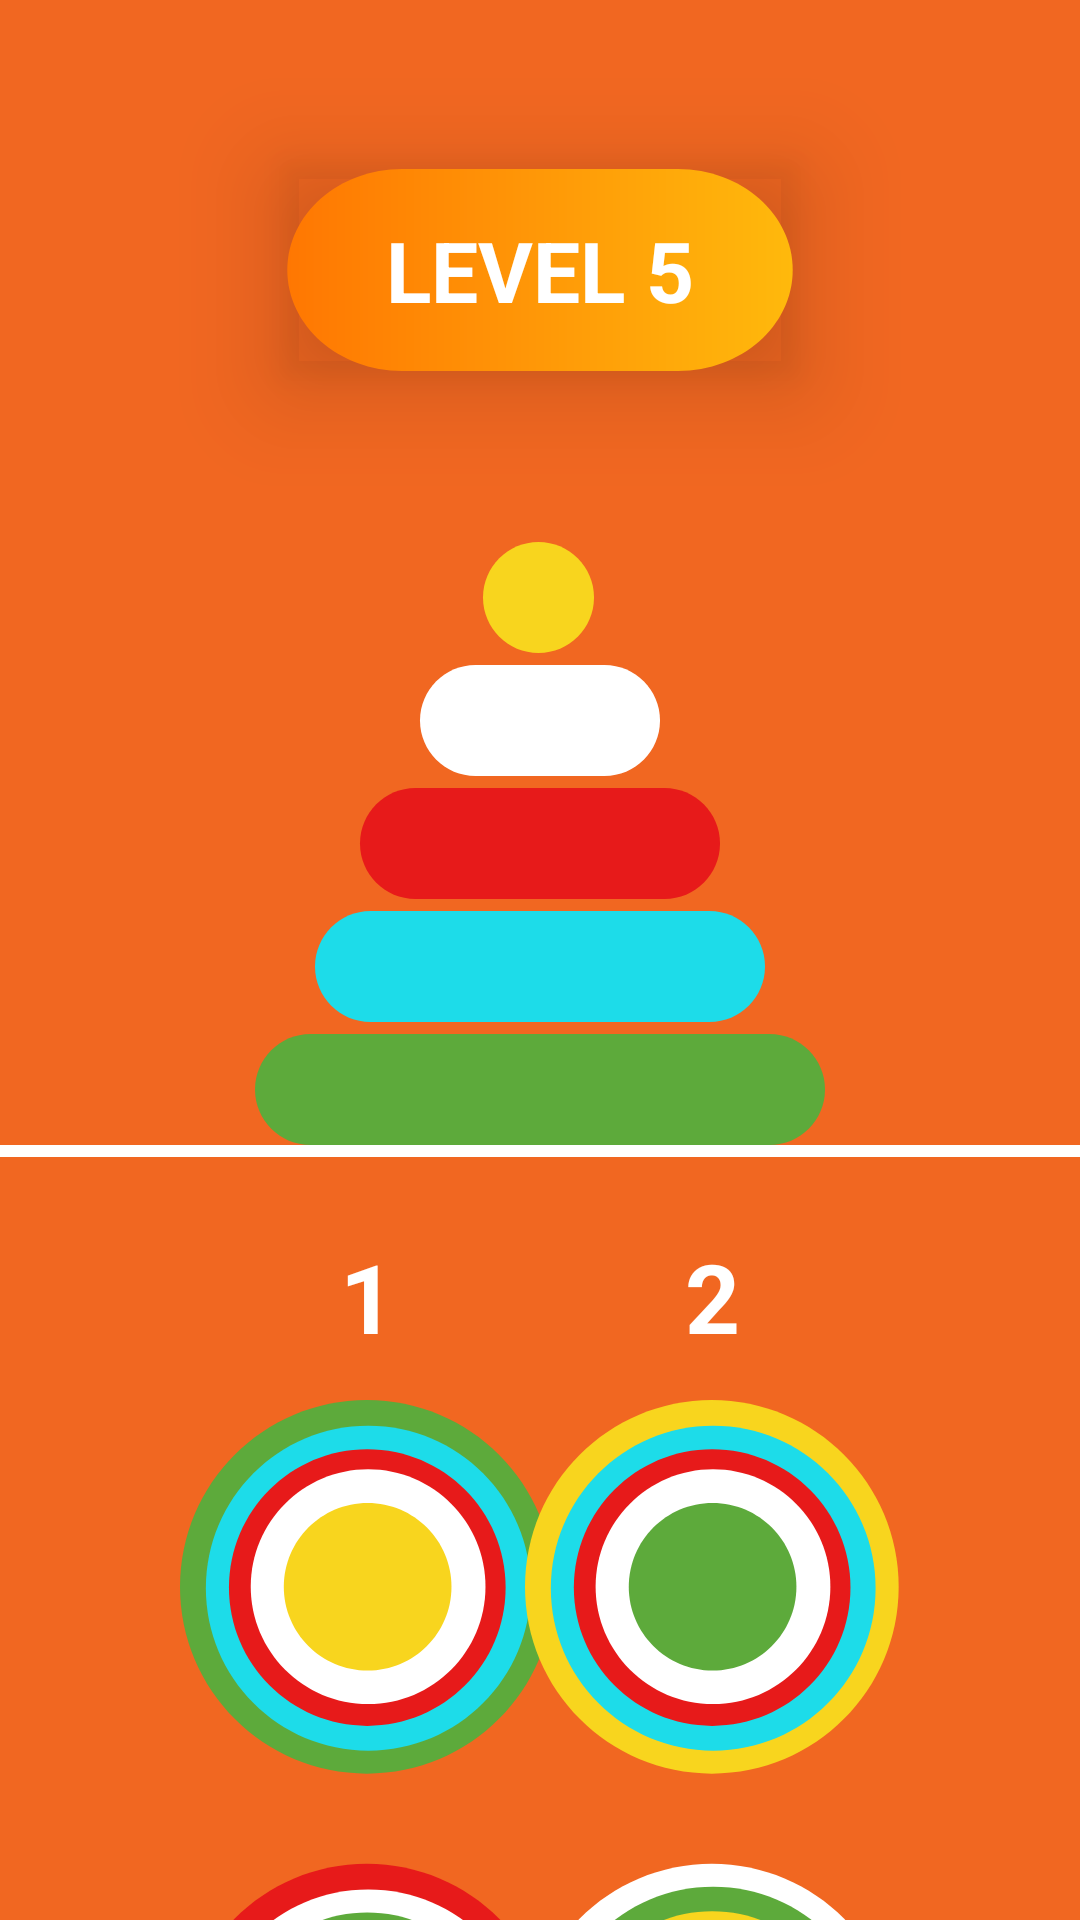

Reconstruct the res/layout file that produces this screen, plus the resources it refers to.
<!-- AndroidManifest.xml: application theme Theme.Pyramid_game -->
<!-- res/layout/fragment_level5.xml -->
<?xml version="1.0" encoding="utf-8"?>
<androidx.constraintlayout.widget.ConstraintLayout xmlns:android="http://schemas.android.com/apk/res/android"
    xmlns:app="http://schemas.android.com/apk/res-auto"
    xmlns:tools="http://schemas.android.com/tools"
    android:layout_width="match_parent"
    android:layout_height="match_parent"
    android:background="@color/orange"
    tools:context=".ui.level5.Level5Fragment">

    <ImageView
        android:id="@+id/imageView28"
        android:layout_width="170dp"
        android:layout_height="70dp"
        android:layout_marginTop="55dp"
        android:outlineProvider="bounds"
        android:src="@drawable/icon_front_button"
        android:translationZ="20dp"
        app:layout_constraintEnd_toEndOf="parent"
        app:layout_constraintStart_toStartOf="parent"
        app:layout_constraintTop_toTopOf="parent" />

    <TextView
        android:id="@+id/textView81"
        android:layout_width="wrap_content"
        android:layout_height="wrap_content"
        android:text="LEVEL 5"
        android:textColor="@color/white"
        android:textSize="28sp"
        android:textStyle="bold"
        android:translationZ="20dp"
        app:layout_constraintBottom_toBottomOf="@+id/imageView28"

        app:layout_constraintEnd_toEndOf="@+id/imageView28"
        app:layout_constraintHorizontal_bias="0.5"
        app:layout_constraintHorizontal_chainStyle="packed"
        app:layout_constraintStart_toEndOf="@+id/imageView28"
        app:layout_constraintStart_toStartOf="@+id/imageView28"
        app:layout_constraintTop_toTopOf="@+id/imageView28" />

    <ImageView
        android:id="@+id/pyramidLevel5"
        android:layout_width="wrap_content"
        android:layout_height="wrap_content"
        app:layout_constraintBottom_toTopOf="@+id/whiteLine5"
        app:layout_constraintEnd_toEndOf="parent"
        app:layout_constraintStart_toStartOf="parent"
        android:src="@drawable/icon_pyramid_level_5" />

    <ImageView
        android:id="@+id/btn1Level5"
        android:layout_width="wrap_content"
        android:layout_height="wrap_content"
        android:layout_marginStart="60dp"
        android:layout_marginTop="81dp"
        app:layout_constraintStart_toStartOf="parent"
        app:layout_constraintTop_toBottomOf="@+id/whiteLine5"
        android:src="@drawable/icon_first_button_level_5" />

    <ImageView
        android:id="@+id/whiteLine5"
        android:layout_width="0dp"
        android:layout_height="wrap_content"
        android:layout_marginTop="273dp"
        android:scaleType="centerCrop"
        android:src="@drawable/icon_white_line"
        app:layout_constraintEnd_toEndOf="parent"
        app:layout_constraintStart_toStartOf="parent"
        app:layout_constraintTop_toBottomOf="@+id/textView81" />

    <ImageView
        android:id="@+id/btn2Level5"
        android:layout_width="wrap_content"
        android:layout_height="wrap_content"
        android:layout_marginTop="81dp"
        android:layout_marginEnd="60dp"
        app:layout_constraintEnd_toEndOf="parent"
        app:layout_constraintTop_toBottomOf="@+id/whiteLine5"
        android:src="@drawable/icon_second_button_level_5" />

    <ImageView
        android:id="@+id/btn4Level5"
        android:layout_width="wrap_content"
        android:layout_height="wrap_content"
        android:layout_marginTop="29dp"
        android:layout_marginEnd="60dp"
        app:layout_constraintEnd_toEndOf="parent"
        app:layout_constraintTop_toBottomOf="@+id/btn2Level5"
        android:src="@drawable/icon_fourth_button_level_5" />

    <ImageView
        android:id="@+id/btn3Level5"
        android:layout_width="wrap_content"
        android:layout_height="wrap_content"
        android:layout_marginTop="29dp"
        app:layout_constraintStart_toStartOf="@+id/btn1Level5"
        app:layout_constraintTop_toBottomOf="@+id/btn1Level5"
        android:src="@drawable/icon_third_button_level_5" />

    <TextView
        android:id="@+id/textView73"
        android:layout_width="wrap_content"
        android:layout_height="wrap_content"
        android:layout_marginBottom="13dp"
        android:text="@string/_1"
        android:textColor="@color/white"
        android:textSize="32sp"
        android:textStyle="bold"
        app:layout_constraintBottom_toTopOf="@+id/btn1Level5"
        app:layout_constraintEnd_toEndOf="@+id/btn1Level5"
        app:layout_constraintStart_toStartOf="@+id/btn1Level5" />

    <TextView
        android:id="@+id/textView74"
        android:layout_width="wrap_content"
        android:layout_height="wrap_content"
        android:layout_marginBottom="13dp"
        android:text="@string/_2"
        android:textColor="@color/white"
        android:textSize="32sp"
        android:textStyle="bold"
        app:layout_constraintBottom_toTopOf="@+id/btn1Level5"
        app:layout_constraintEnd_toEndOf="@+id/btn2Level5"
        app:layout_constraintStart_toStartOf="@+id/btn2Level5" />

    <TextView
        android:id="@+id/textView75"
        android:layout_width="wrap_content"
        android:layout_height="wrap_content"
        android:layout_marginTop="13dp"
        android:text="@string/_4"
        android:textColor="@color/white"
        android:textSize="32sp"
        android:textStyle="bold"
        app:layout_constraintEnd_toEndOf="@+id/btn2Level5"
        app:layout_constraintStart_toStartOf="@+id/btn2Level5"
        app:layout_constraintTop_toBottomOf="@+id/btn4Level5" />

    <TextView
        android:id="@+id/textView76"
        android:layout_width="wrap_content"
        android:layout_height="wrap_content"
        android:layout_marginTop="13dp"
        android:text="@string/_3"
        android:textColor="@color/white"
        android:textSize="32sp"
        android:textStyle="bold"
        app:layout_constraintEnd_toEndOf="@+id/btn3Level5"
        app:layout_constraintStart_toStartOf="@+id/btn3Level5"
        app:layout_constraintTop_toBottomOf="@+id/btn4Level5" />
</androidx.constraintlayout.widget.ConstraintLayout>
<!-- resources referenced by this layout -->
<resources>
  <color name="orange">#F16721</color>
  <color name="white">#FFFFFFFF</color>
  <!-- drawable icon_front_button (drawable) -->
  <vector xmlns:android="http://schemas.android.com/apk/res/android"
      xmlns:aapt="http://schemas.android.com/aapt"
      android:width="210dp"
      android:height="85dp"
      android:viewportWidth="210"
      android:viewportHeight="85">
    <path
        android:pathData="M161.81,0.83H48.19C22.09,0.83 0.94,19.48 0.94,42.49V42.51C0.94,65.52 22.09,84.17 48.19,84.17H161.81C187.91,84.17 209.06,65.52 209.06,42.51V42.49C209.06,19.48 187.91,0.83 161.81,0.83Z">
      <aapt:attr name="android:fillColor">
        <gradient 
            android:startX="0.94"
            android:startY="42.49"
            android:endX="209.06"
            android:endY="42.49"
            android:type="linear">
          <item android:offset="0" android:color="#FFFF7702"/>
          <item android:offset="1" android:color="#FFFFB90C"/>
        </gradient>
      </aapt:attr>
    </path>
  </vector>
  <!-- drawable icon_pyramid_level_5 (drawable) -->
  <vector xmlns:android="http://schemas.android.com/apk/res/android"
      android:width="190dp"
      android:height="201dp"
      android:viewportWidth="190"
      android:viewportHeight="201">
    <path
        android:pathData="M0,182.5C0,172.28 8.28,164 18.5,164H171.5C181.72,164 190,172.28 190,182.5C190,192.72 181.72,201 171.5,201H18.5C8.28,201 0,192.72 0,182.5Z"
        android:fillColor="#5DAA3B"/>
    <path
        android:pathData="M20,141.5C20,131.28 28.28,123 38.5,123H151.5C161.72,123 170,131.28 170,141.5C170,151.72 161.72,160 151.5,160H38.5C28.28,160 20,151.72 20,141.5Z"
        android:fillColor="#1DDCE9"/>
    <path
        android:pathData="M35,100.5C35,90.28 43.28,82 53.5,82H136.5C146.72,82 155,90.28 155,100.5C155,110.72 146.72,119 136.5,119H53.5C43.28,119 35,110.72 35,100.5Z"
        android:fillColor="#E71A1A"/>
    <path
        android:pathData="M55,59.5C55,49.28 63.28,41 73.5,41H116.5C126.72,41 135,49.28 135,59.5C135,69.72 126.72,78 116.5,78H73.5C63.28,78 55,69.72 55,59.5Z"
        android:fillColor="#ffffff"/>
    <path
        android:pathData="M76,18.5C76,8.28 84.28,0 94.5,0C104.72,0 113,8.28 113,18.5C113,28.72 104.72,37 94.5,37C84.28,37 76,28.72 76,18.5Z"
        android:fillColor="#F8D51E"/>
  </vector>
  <!-- drawable icon_white_line (drawable) -->
  <vector xmlns:android="http://schemas.android.com/apk/res/android"
      android:width="393dp"
      android:height="4dp"
      android:viewportWidth="393"
      android:viewportHeight="4">
    <path
        android:pathData="M-3,2L396,2"
        android:strokeWidth="4"
        android:fillColor="#00000000"
        android:strokeColor="#ffffff"/>
  </vector>
  <string name="_1">1</string>
  <string name="_2">2</string>
  <string name="_3">3</string>
  <string name="_4">4</string>
  <style name="Theme.Pyramid_game" parent="Theme.MaterialComponents.DayNight.NoActionBar">
          
          <item name="colorPrimary">@color/orange</item>
          <item name="colorPrimaryVariant">@color/orange</item>
          <item name="colorOnPrimary">@color/white</item>
          
          <item name="colorSecondary">@color/teal_200</item>
          <item name="colorSecondaryVariant">@color/teal_700</item>
          <item name="colorOnSecondary">@color/orange</item>
          
          <item name="android:statusBarColor">?attr/colorPrimaryVariant</item>
          
  
      </style>
  <color name="teal_200">#FF03DAC5</color>
  <color name="teal_700">#FF018786</color>
</resources>
